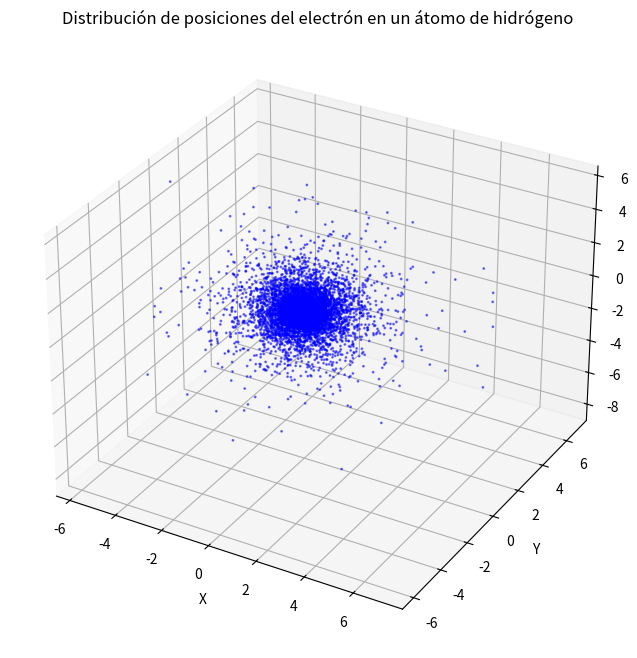

Reproduce this figure in Python.
#!/usr/bin/env python3
# -*- coding: utf-8 -*-
"""
Atomo de hidrogeno 1
Created on Fri Aug 30 10:57:42 2024

[redacted]
"""

import numpy as np
import matplotlib.pyplot as plt
from mpl_toolkits.mplot3d import Axes3D

# Constantes
a0 = 1  # Radio de Bohr, en unidades atómicas

# Número de simulaciones
num_simulaciones = 10000

# Generar posiciones aleatorias utilizando la distribución de probabilidad
# Muestreo de r
r = np.random.exponential(scale=a0, size=num_simulaciones)

# Muestreo de theta (uniforme en [0, pi])
theta = np.arccos(1 - 2 * np.random.rand(num_simulaciones))

# Muestreo de phi (uniforme en [0, 2pi])
phi = 2 * np.pi * np.random.rand(num_simulaciones)

# Convertir coordenadas esféricas a cartesianas
x = r * np.sin(theta) * np.cos(phi)
y = r * np.sin(theta) * np.sin(phi)
z = r * np.cos(theta)

# Visualizar en un gráfico 3D
fig = plt.figure(figsize=(8, 8))
ax = fig.add_subplot(111, projection='3d')

ax.scatter(x, y, z, c='blue', s=1, alpha=0.5)
ax.set_xlabel('X')
ax.set_ylabel('Y')
ax.set_zlabel('Z')
ax.set_title('Distribución de posiciones del electrón en un átomo de hidrógeno')

plt.show()